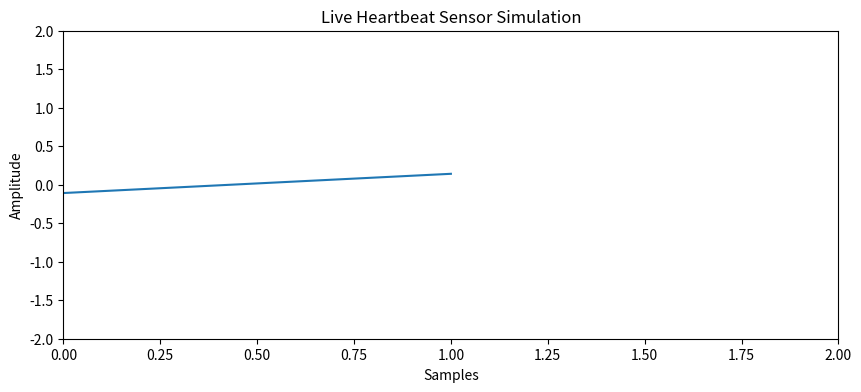

The matplotlib source for this figure:
import numpy as np
import matplotlib.pyplot as plt
from matplotlib.animation import FuncAnimation

# Sampling frequency
fs = 50

# Create figure
fig, ax = plt.subplots(figsize=(10, 4))

x_data = []
y_data = []

line, = ax.plot([], [])

ax.set_xlim(0, 100)
ax.set_ylim(-2, 2)

ax.set_title("Live Heartbeat Sensor Simulation")
ax.set_xlabel("Samples")
ax.set_ylabel("Amplitude")

sample_counter = 0


def update(frame):
    global sample_counter

    heartbeat = 0.5 * np.sin(
        2 * np.pi * 1.2 * sample_counter / fs
    )
    ax.set_xlim(
        max(0, sample_counter - 500),
        sample_counter + 1
    )

    breathing = 1.0 * np.sin(
        2 * np.pi * 0.25 * sample_counter / fs
    )

    noise = np.random.normal(0, 0.2)

    signal = heartbeat + breathing + noise

    x_data.append(sample_counter)
    y_data.append(signal)

    if len(x_data) > 500:
        x_data.pop(0)
        y_data.pop(0)

    line.set_data(x_data, y_data)
    if len(x_data) > 0:
        ax.set_xlim(x_data[0], x_data[-1] + 1)

    sample_counter += 1

    return line,


ani = FuncAnimation(
    fig,
    update,
    interval=20,
    blit=True
)

plt.show()
